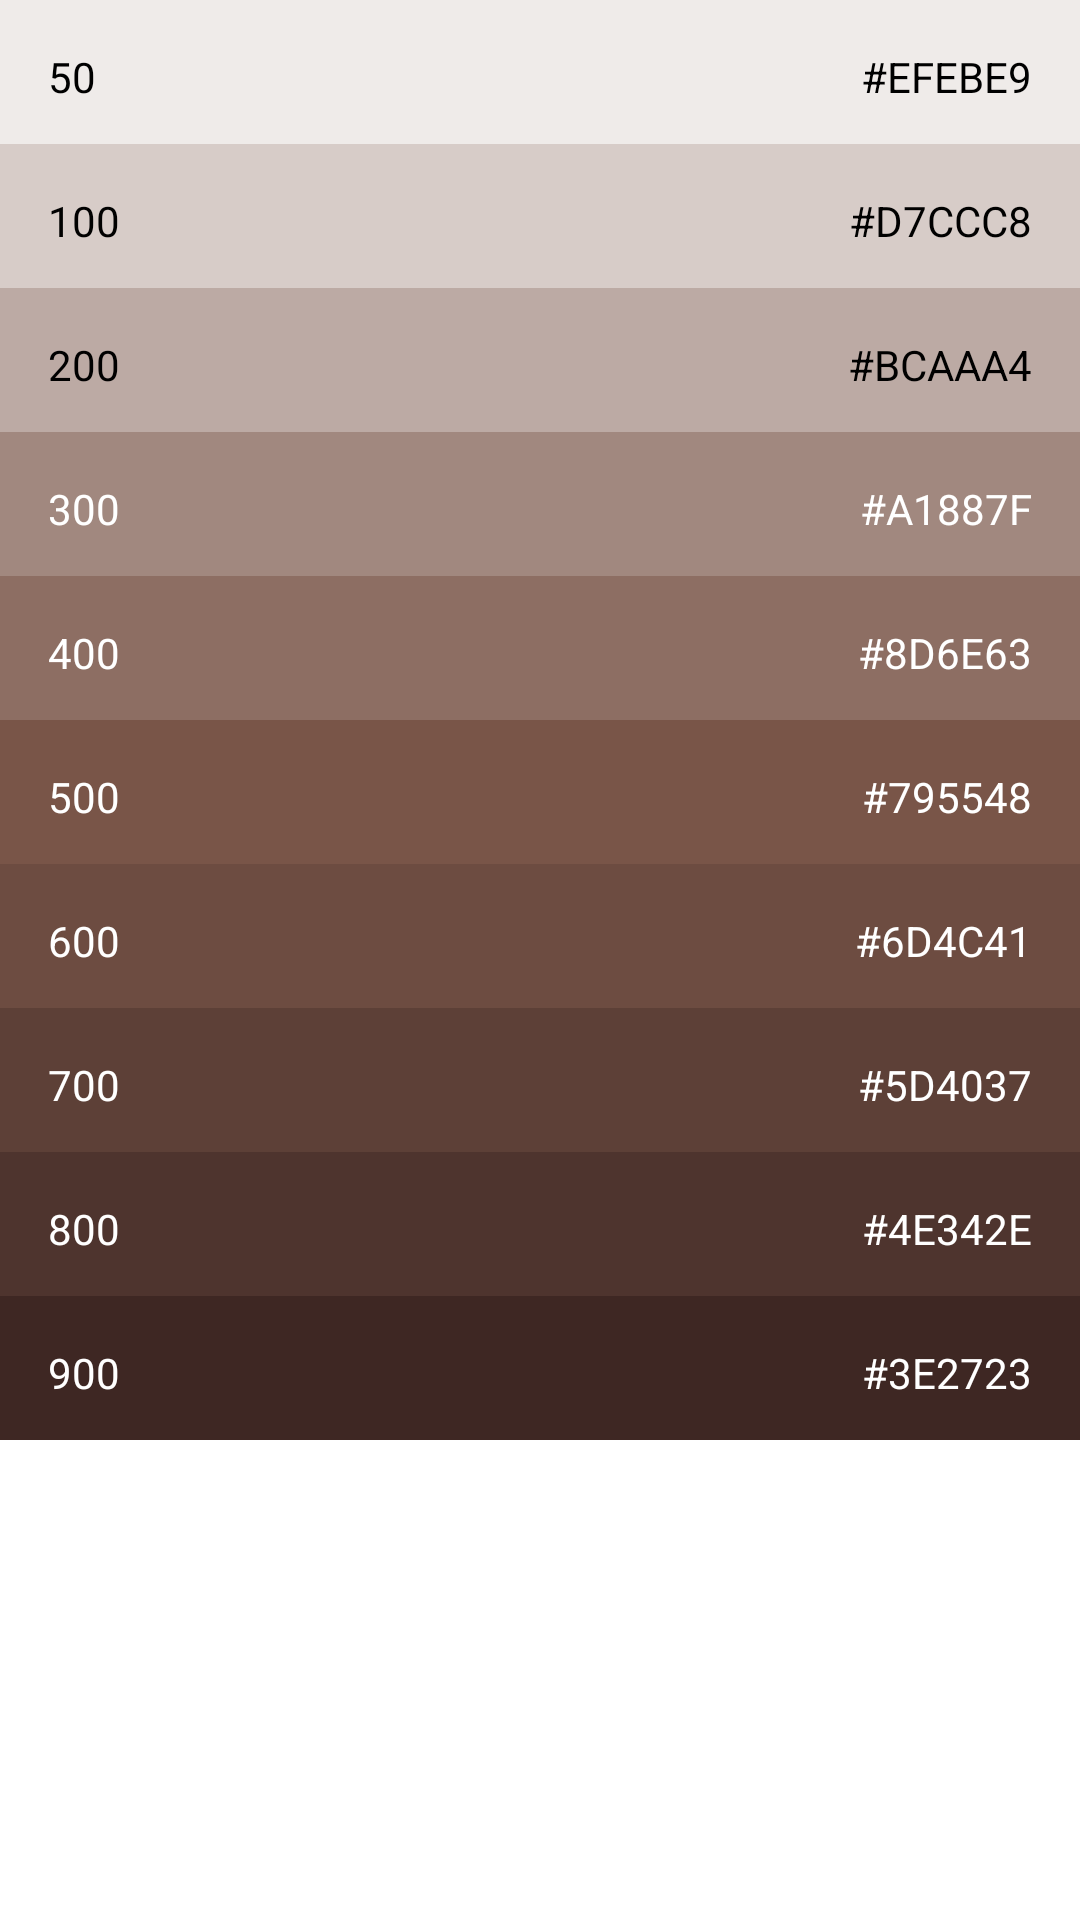

This screen was rendered from an Android layout file. Write that file and the resources it references.
<!-- AndroidManifest.xml: activity theme Brown_ActionBar -->
<!-- res/layout/activity_brown.xml -->
<?xml version="1.0" encoding="utf-8"?>
<ScrollView xmlns:android="http://schemas.android.com/apk/res/android"
    android:layout_width="match_parent"
    android:layout_height="match_parent"
    android:background="#FFFFFF">

    <LinearLayout
        android:layout_width="match_parent"
        android:layout_height="wrap_content"
        android:orientation="vertical">

        <RelativeLayout
            android:layout_width="match_parent"
            android:layout_height="48dp"
            android:background="#EFEBE9">

            <TextView
                style="@style/Color_Number"
                android:layout_alignParentStart="true"
                android:text="50" />

            <TextView
                style="@style/Color_Code"
                android:layout_alignParentEnd="true"
                android:text="#EFEBE9" />
        </RelativeLayout>

        <RelativeLayout
            android:layout_width="match_parent"
            android:layout_height="48dp"
            android:background="#D7CCC8">

            <TextView
                style="@style/Color_Number"
                android:layout_alignParentStart="true"
                android:text="100" />

            <TextView
                style="@style/Color_Code"
                android:layout_alignParentEnd="true"
                android:text="#D7CCC8" />
        </RelativeLayout>

        <RelativeLayout
            android:layout_width="match_parent"
            android:layout_height="48dp"
            android:background="#BCAAA4">

            <TextView
                style="@style/Color_Number"
                android:layout_alignParentStart="true"
                android:text="200" />

            <TextView
                style="@style/Color_Code"
                android:layout_alignParentEnd="true"
                android:text="#BCAAA4" />
        </RelativeLayout>

        <RelativeLayout
            android:layout_width="match_parent"
            android:layout_height="48dp"
            android:background="#A1887F">

            <TextView
                style="@style/Color_Number"
                android:layout_alignParentStart="true"
                android:text="300"
                android:textColor="#FFFFFF" />

            <TextView
                style="@style/Color_Code"
                android:layout_alignParentEnd="true"
                android:text="#A1887F"
                android:textColor="#FFFFFF" />
        </RelativeLayout>

        <RelativeLayout
            android:layout_width="match_parent"
            android:layout_height="48dp"
            android:background="#8D6E63">

            <TextView
                style="@style/Color_Number"
                android:layout_alignParentStart="true"
                android:text="400"
                android:textColor="#FFFFFF" />

            <TextView
                style="@style/Color_Code"
                android:layout_alignParentEnd="true"
                android:text="#8D6E63"
                android:textColor="#FFFFFF" />
        </RelativeLayout>

        <RelativeLayout
            android:layout_width="match_parent"
            android:layout_height="48dp"
            android:background="#795548">

            <TextView
                style="@style/Color_Number"
                android:layout_alignParentStart="true"
                android:text="500"
                android:textColor="#FFFFFF" />

            <TextView
                style="@style/Color_Code"
                android:layout_alignParentEnd="true"
                android:text="#795548"
                android:textColor="#FFFFFF" />
        </RelativeLayout>

        <RelativeLayout
            android:layout_width="match_parent"
            android:layout_height="48dp"
            android:background="#6D4C41">

            <TextView
                style="@style/Color_Number"
                android:layout_alignParentStart="true"
                android:text="600"
                android:textColor="#FFFFFF" />

            <TextView
                style="@style/Color_Code"
                android:layout_alignParentEnd="true"
                android:text="#6D4C41"
                android:textColor="#FFFFFF" />
        </RelativeLayout>

        <RelativeLayout
            android:layout_width="match_parent"
            android:layout_height="48dp"
            android:background="#5D4037">

            <TextView
                style="@style/Color_Number"
                android:layout_alignParentStart="true"
                android:text="700"
                android:textColor="#FFFFFF" />

            <TextView
                style="@style/Color_Code"
                android:layout_alignParentEnd="true"
                android:text="#5D4037"
                android:textColor="#FFFFFF" />
        </RelativeLayout>

        <RelativeLayout
            android:layout_width="match_parent"
            android:layout_height="48dp"
            android:background="#4E342E">

            <TextView
                style="@style/Color_Number"
                android:layout_alignParentStart="true"
                android:text="800"
                android:textColor="#FFFFFF" />

            <TextView
                style="@style/Color_Code"
                android:layout_alignParentEnd="true"
                android:text="#4E342E"
                android:textColor="#FFFFFF" />
        </RelativeLayout>

        <RelativeLayout
            android:layout_width="match_parent"
            android:layout_height="48dp"
            android:background="#3E2723">

            <TextView
                style="@style/Color_Number"
                android:layout_alignParentStart="true"
                android:text="900"
                android:textColor="#FFFFFF" />

            <TextView
                style="@style/Color_Code"
                android:layout_alignParentEnd="true"
                android:text="#3E2723"
                android:textColor="#FFFFFF" />
        </RelativeLayout>
    </LinearLayout>
</ScrollView>
<!-- resources referenced by this layout -->
<resources>
  <style name="Color_Code">
          
          <item name="android:layout_centerVertical">true</item>
          <item name="android:background">#00000000</item>
          <item name="android:textColor">#000000</item>
          <item name="android:layout_width">wrap_content</item>
          <item name="android:layout_height">wrap_content</item>
          <item name="android:layout_margin">16dp</item>
      </style>
  <style name="Color_Number">
          
          <item name="android:textColor">#000000</item>
          <item name="android:background">#00000000</item>
          <item name="android:layout_centerVertical">true</item>
          <item name="android:layout_margin">16dp</item>
          <item name="android:layout_width">wrap_content</item>
          <item name="android:layout_height">wrap_content</item>
      </style>
  <style name="Brown_ActionBar" parent="@style/Theme.AppCompat.Light.DarkActionBar">
          <item name="android:background">@color/brown</item>
      </style>
  <color name="brown">#795548</color>
</resources>
